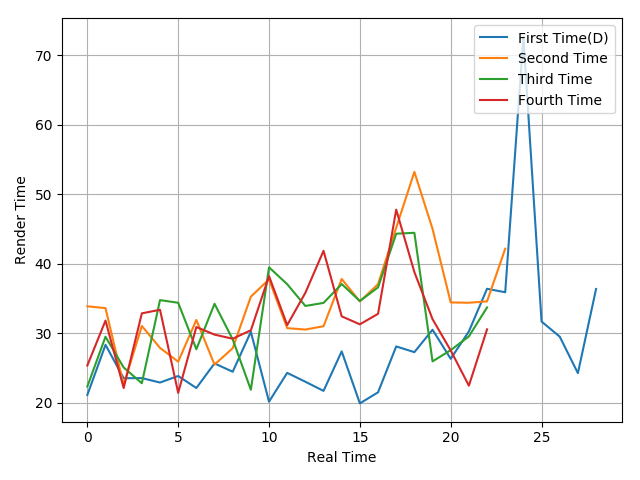

Source data for this figure (header and first rows):
21.14, 28.34, 23.54, 23.56, 22.92, 23.86, 22.13, 25.67, 24.47, 30.21, 20.17, 24.31, 23.03, 21.72, 27.4, 19.92, 21.51, 28.11, 27.29, 30.51, 26.33, 30.27, 36.4, 35.9
33.88, 33.62, 22.59, 31.05, 27.9, 25.92, 31.92, 25.5, 27.85, 35.27, 37.75, 30.74, 30.54, 31.02, 37.81, 34.58, 37.06, 45.18, 53.21, 45.01, 34.44, 34.39, 34.59, 42.16
22.35, 29.51, 25.08, 22.82, 34.77, 34.39, 27.71, 34.24, 29.13, 21.88, 39.49, 37.06, 33.93, 34.37, 37.08, 34.64, 36.6, 44.32, 44.45, 25.96, 27.58, 29.55, 33.72
25.37, 31.83, 22.13, 32.87, 33.38, 21.44, 30.9, 29.81, 29.22, 30.43, 38.22, 31.18, 35.82, 41.86, 32.44, 31.29, 32.8, 47.78, 38.8, 32.03, 27.53, 22.47, 30.57
